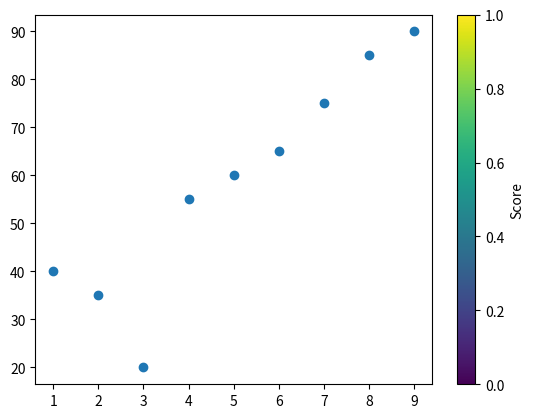

Write the Python code that produced this figure. (Note: this script raises an exception after producing the figure.)
import matplotlib.pyplot as plt



study_hours = [1, 2, 3, 4, 5, 6, 7, 8, 9]
exam_scores = [40, 35, 20, 55, 60, 65, 75, 85, 90]


plt.scatter(study_hours,exam_scores)
plt.colorbar(label="Score")

plt.savefig("./3_Matplotlib_Seaborn/Images/22_plt_scatter_colorbar.png")